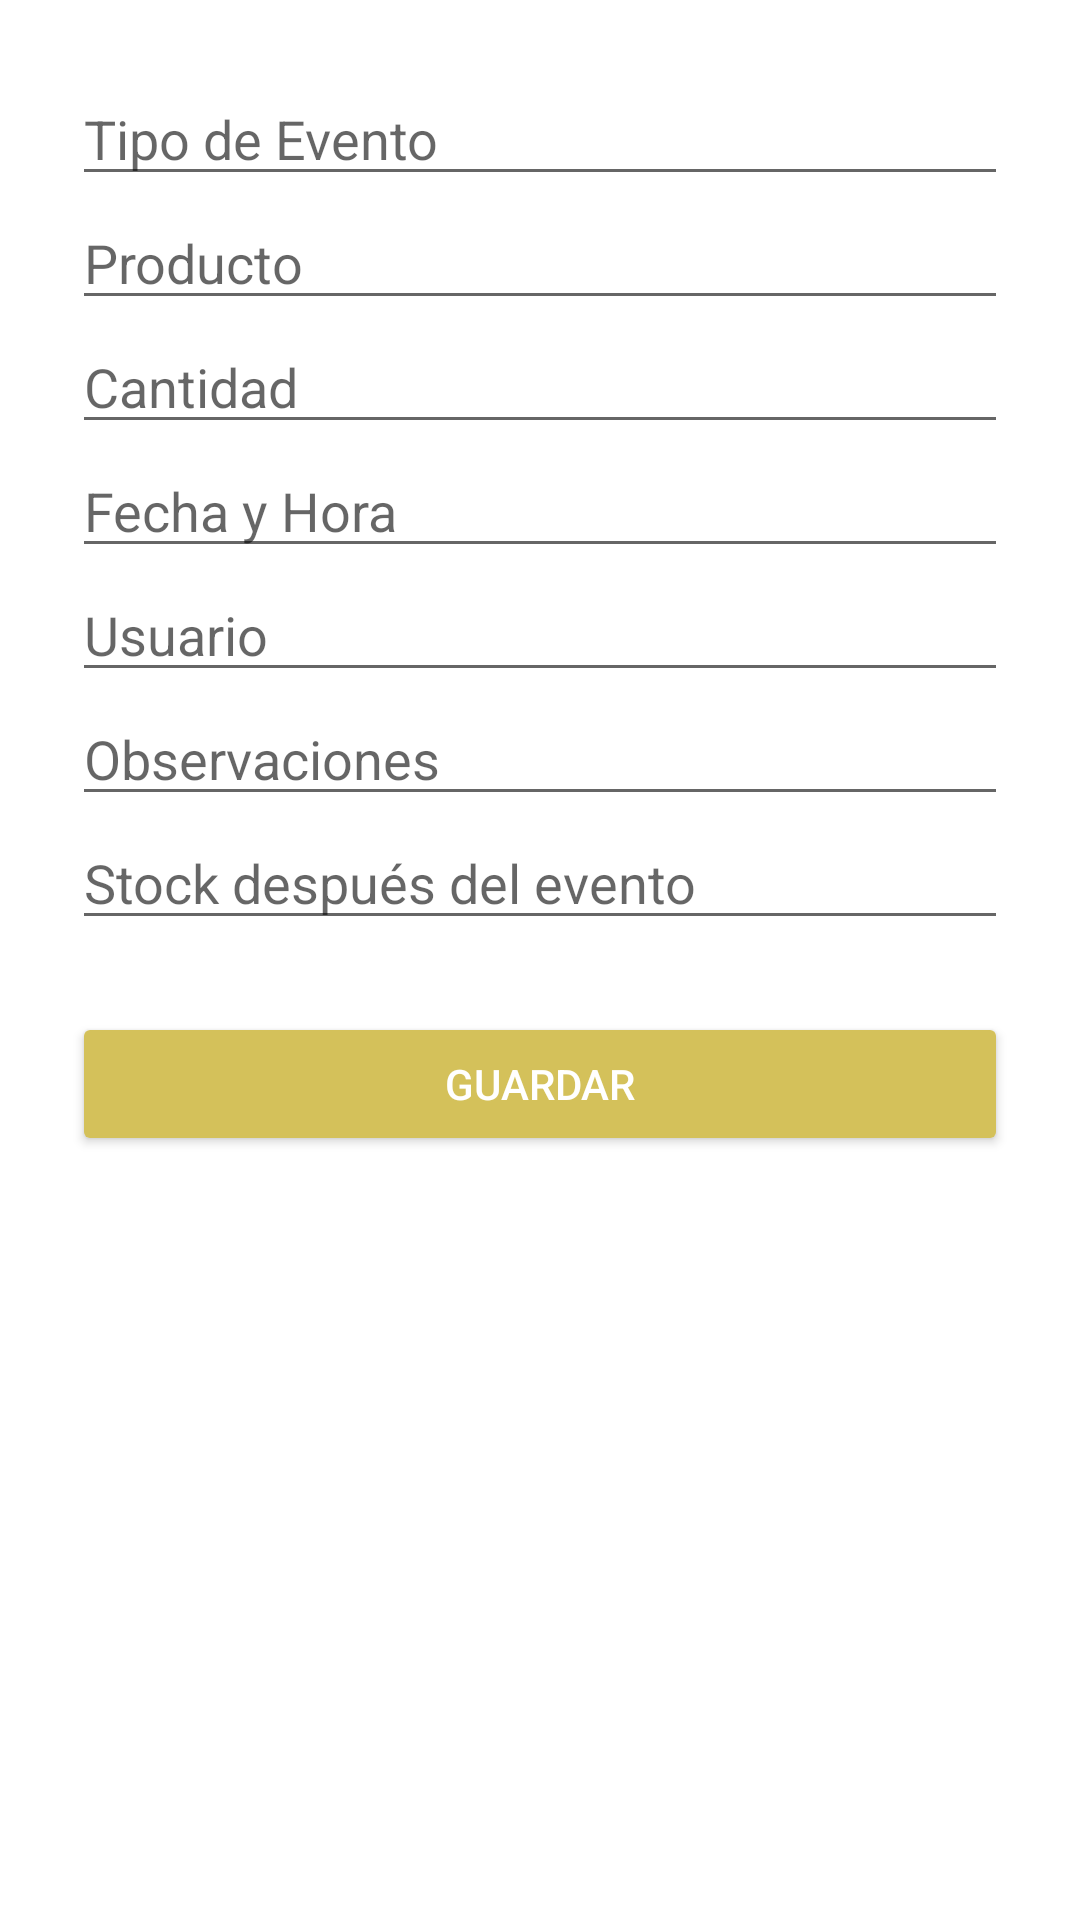

This screen was rendered from an Android layout file. Write that file and the resources it references.
<!-- AndroidManifest.xml: application theme Theme.AppReparto -->
<!-- res/layout/activity_evento_detail.xml -->
<ScrollView xmlns:android="http://schemas.android.com/apk/res/android"
    android:padding="24dp"
    android:layout_width="match_parent"
    android:layout_height="match_parent">

    <LinearLayout
        android:orientation="vertical"
        android:layout_width="match_parent"
        android:layout_height="wrap_content">

        <EditText android:id="@+id/etTipo" android:hint="Tipo de Evento"
            android:layout_width="match_parent" android:layout_height="wrap_content" />

        <EditText android:id="@+id/etProducto" android:hint="Producto"
            android:layout_width="match_parent" android:layout_height="wrap_content" />

        <EditText android:id="@+id/etCantidad" android:hint="Cantidad"
            android:layout_width="match_parent" android:layout_height="wrap_content"
            android:inputType="number" />

        <EditText android:id="@+id/etFechaHora" android:hint="Fecha y Hora"
            android:layout_width="match_parent" android:layout_height="wrap_content" />

        <EditText android:id="@+id/etUsuario" android:hint="Usuario"
            android:layout_width="match_parent" android:layout_height="wrap_content" />

        <EditText android:id="@+id/etObservaciones" android:hint="Observaciones"
            android:layout_width="match_parent" android:layout_height="wrap_content" />

        <EditText android:id="@+id/etStockFinal" android:hint="Stock después del evento"
            android:layout_width="match_parent" android:layout_height="wrap_content"
            android:inputType="number" />

        <Button
            android:id="@+id/btnSave"
            android:layout_width="match_parent"
            android:layout_height="wrap_content"
            android:text="Guardar"
            android:layout_marginTop="24dp"
            android:textColor="@color/white"
            android:backgroundTint="@color/btnWarning"/>
    </LinearLayout>
</ScrollView>
<!-- resources referenced by this layout -->
<resources>
  <color name="btnWarning">#D4C15A</color>
  <color name="white">#FFFFFFFF</color>
  <style name="Theme.AppReparto" parent="Theme.MaterialComponents.DayNight.NoActionBar">
          <item name="colorPrimary">@color/purple_500</item>
          <item name="colorPrimaryVariant">@color/purple_700</item>
          <item name="colorSecondary">@color/teal_200</item>
      </style>
  <color name="purple_500">#FF6200EE</color>
  <color name="purple_700">#FF3700B3</color>
  <color name="teal_200">#FF03DAC5</color>
</resources>
